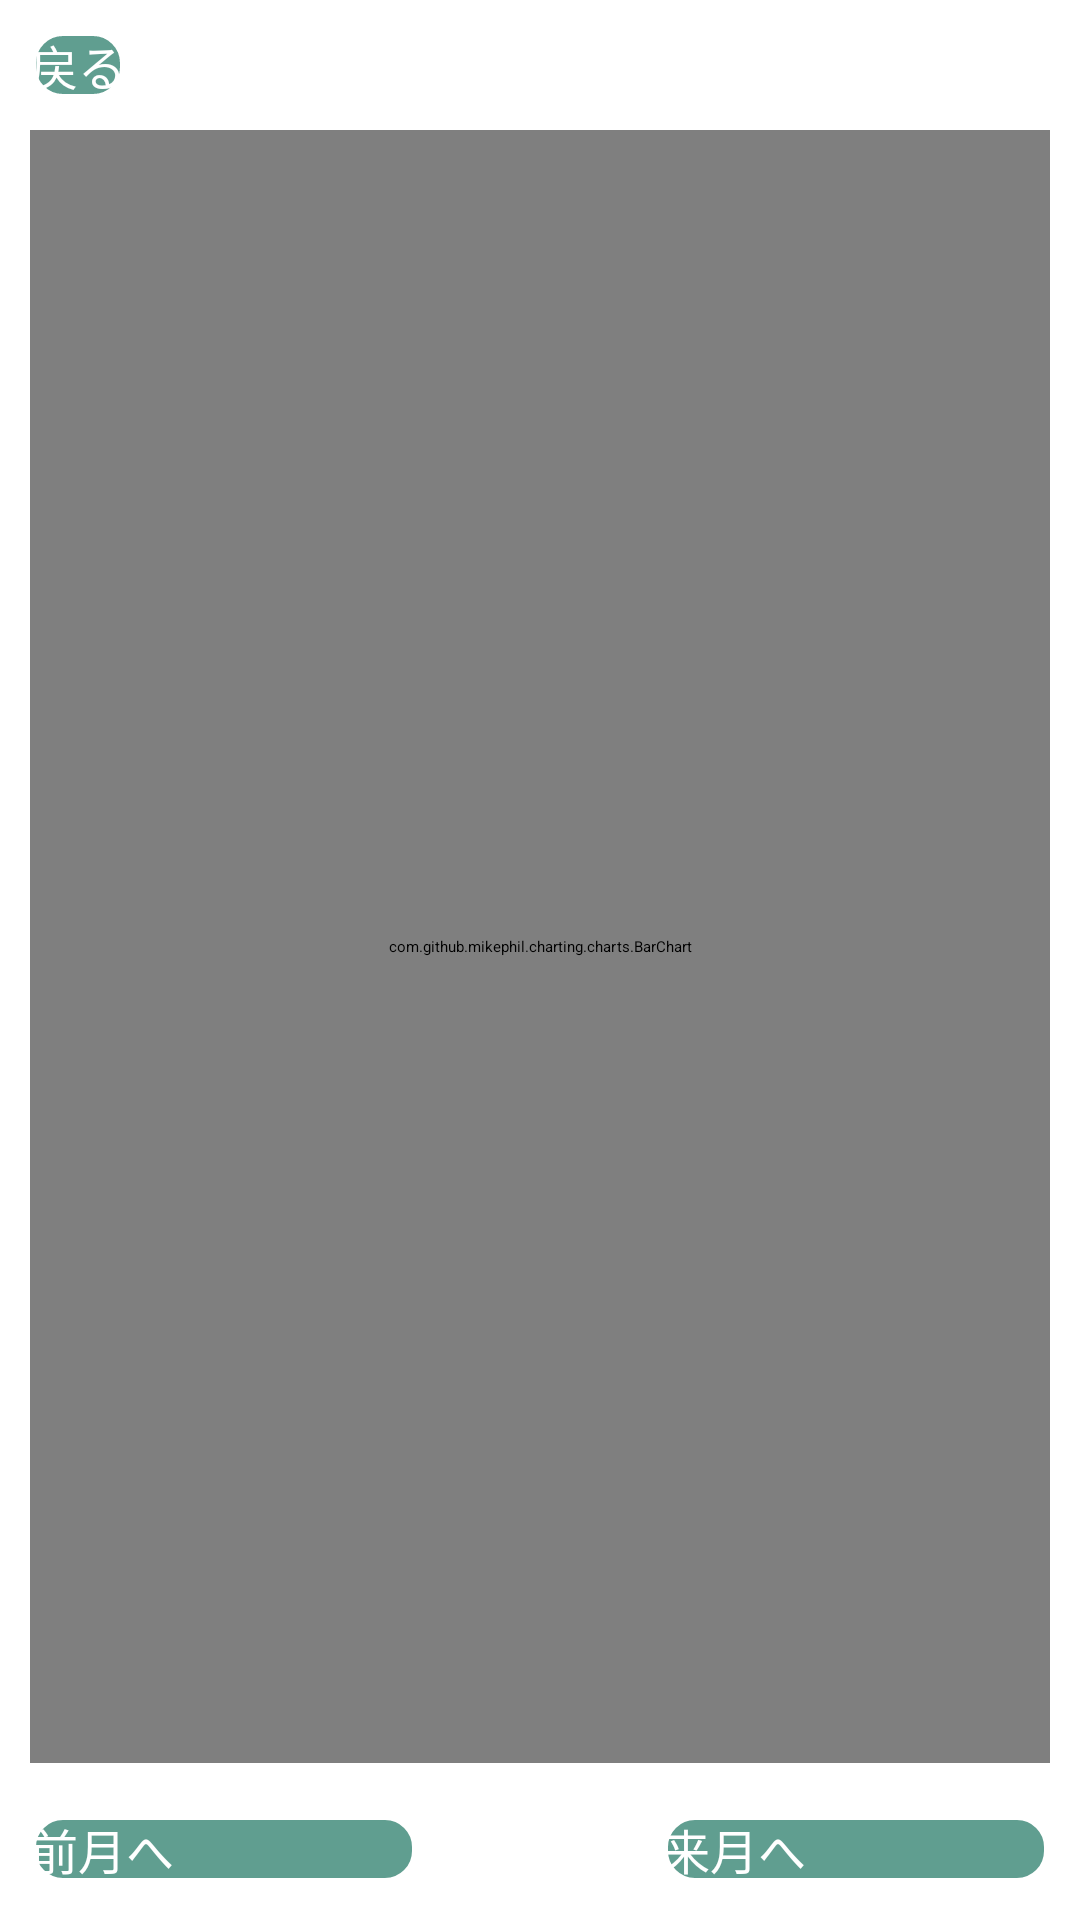

Layout XML and referenced resources for this Android screen:
<!-- AndroidManifest.xml: application theme Theme.Sustinaboard -->
<!-- res/layout/fragment_chart_sdgsmarks.xml -->
<?xml version="1.0" encoding="utf-8"?>
<androidx.constraintlayout.widget.ConstraintLayout xmlns:android="http://schemas.android.com/apk/res/android"
        xmlns:app="http://schemas.android.com/apk/res-auto"
        xmlns:tools="http://schemas.android.com/tools"
        android:layout_width="match_parent"
        android:layout_height="match_parent"
        tools:context=".ui.dashboard.sdgsmarks.MarksChart">

    <Button
            android:id="@+id/backBtn"
            android:layout_width="wrap_content"
            android:layout_height="wrap_content"
            android:text="戻る"
            android:textSize="16dp"
            android:background="@drawable/button4_background"
            android:textColor="@color/white"
            android:layout_margin="10dp"
            app:layout_constraintStart_toStartOf="parent"
            app:layout_constraintTop_toTopOf="parent" />

    <LinearLayout
            android:id="@+id/linearLayout3"
            android:layout_width="match_parent"
            android:layout_height="wrap_content"
            android:orientation="horizontal"
            android:layout_margin="10dp"
            app:layout_constraintEnd_toEndOf="parent"
            app:layout_constraintStart_toStartOf="parent"
            app:layout_constraintBottom_toBottomOf="parent">

        <Button
                android:id="@+id/returnBtn"
                android:layout_width="wrap_content"
                android:layout_height="wrap_content"
                android:layout_weight="1"
                android:text="前月へ"
                android:textSize="16dp"
                android:background="@drawable/button4_background"
                android:textColor="@color/white"/>

        <TextView
                android:id="@+id/textView2"
                android:layout_width="wrap_content"
                android:layout_height="wrap_content"
                android:layout_weight="1"
                android:gravity="center_horizontal"
                android:text=""
                android:textSize="24sp"
                android:textColor="@color/black"/>

        <Button
                android:id="@+id/nextBtn"
                android:layout_width="wrap_content"
                android:layout_height="wrap_content"
                android:layout_weight="1"
                android:text="来月へ"
                android:textSize="16dp"
                android:background="@drawable/button4_background"
                android:textColor="@color/white"/>
    </LinearLayout>

    <com.github.mikephil.charting.charts.BarChart
            android:id="@+id/barChartSdgsmarks"
            android:layout_width="match_parent"
            android:layout_height="0dp"
            android:layout_margin="10dp"
            android:background="@drawable/rectangle_mark"
            app:layout_constraintStart_toStartOf="parent"
            app:layout_constraintEnd_toEndOf="parent"
            app:layout_constraintTop_toBottomOf="@+id/backBtn"
            app:layout_constraintBottom_toTopOf="@+id/linearLayout3"/>

</androidx.constraintlayout.widget.ConstraintLayout>
<!-- resources referenced by this layout -->
<resources>
  <color name="black">#FF000000</color>
  <color name="white">#FFFFFFFF</color>
  <!-- drawable button4_background (drawable) -->
  <?xml version="1.0" encoding="utf-8"?>
  <shape xmlns:android="http://schemas.android.com/apk/res/android"
          android:shape="rectangle">
      <solid android:color="#609E90"/>
  
      <corners android:radius="10dp"/>
  
      <stroke
              android:color="#ffffff"
              android:width="2dp"/>
  
  </shape>
  <!-- drawable rectangle_mark (drawable) -->
  <?xml version="1.0" encoding="utf-8"?>
  <shape xmlns:android="http://schemas.android.com/apk/res/android"
      android:shape="rectangle">
  
      <stroke
          android:width="2dp"
          android:color="#609E90" />
      
      <corners android:radius="5dp" />
  
  </shape>
  <style name="Theme.Sustinaboard" parent="Theme.AppCompat.Light.NoActionBar">
          
          <item name="colorPrimary">@color/purple_500</item>
          <item name="colorPrimaryVariant">@color/purple_700</item>
          <item name="colorOnPrimary">@color/white</item>
          
          <item name="colorSecondary">@color/teal_200</item>
          <item name="colorSecondaryVariant">@color/teal_700</item>
          <item name="colorOnSecondary">@color/black</item>
          
          <item name="android:statusBarColor">?attr/colorPrimaryVariant</item>
          
          <item name="android:forceDarkAllowed" tools:targetApi="q">false</item>
      </style>
  <color name="purple_500">#00ADF0</color>
  <color name="purple_700">#097AA4</color>
  <color name="teal_200">#FF03DAC5</color>
  <color name="teal_700">#FF018786</color>
</resources>
